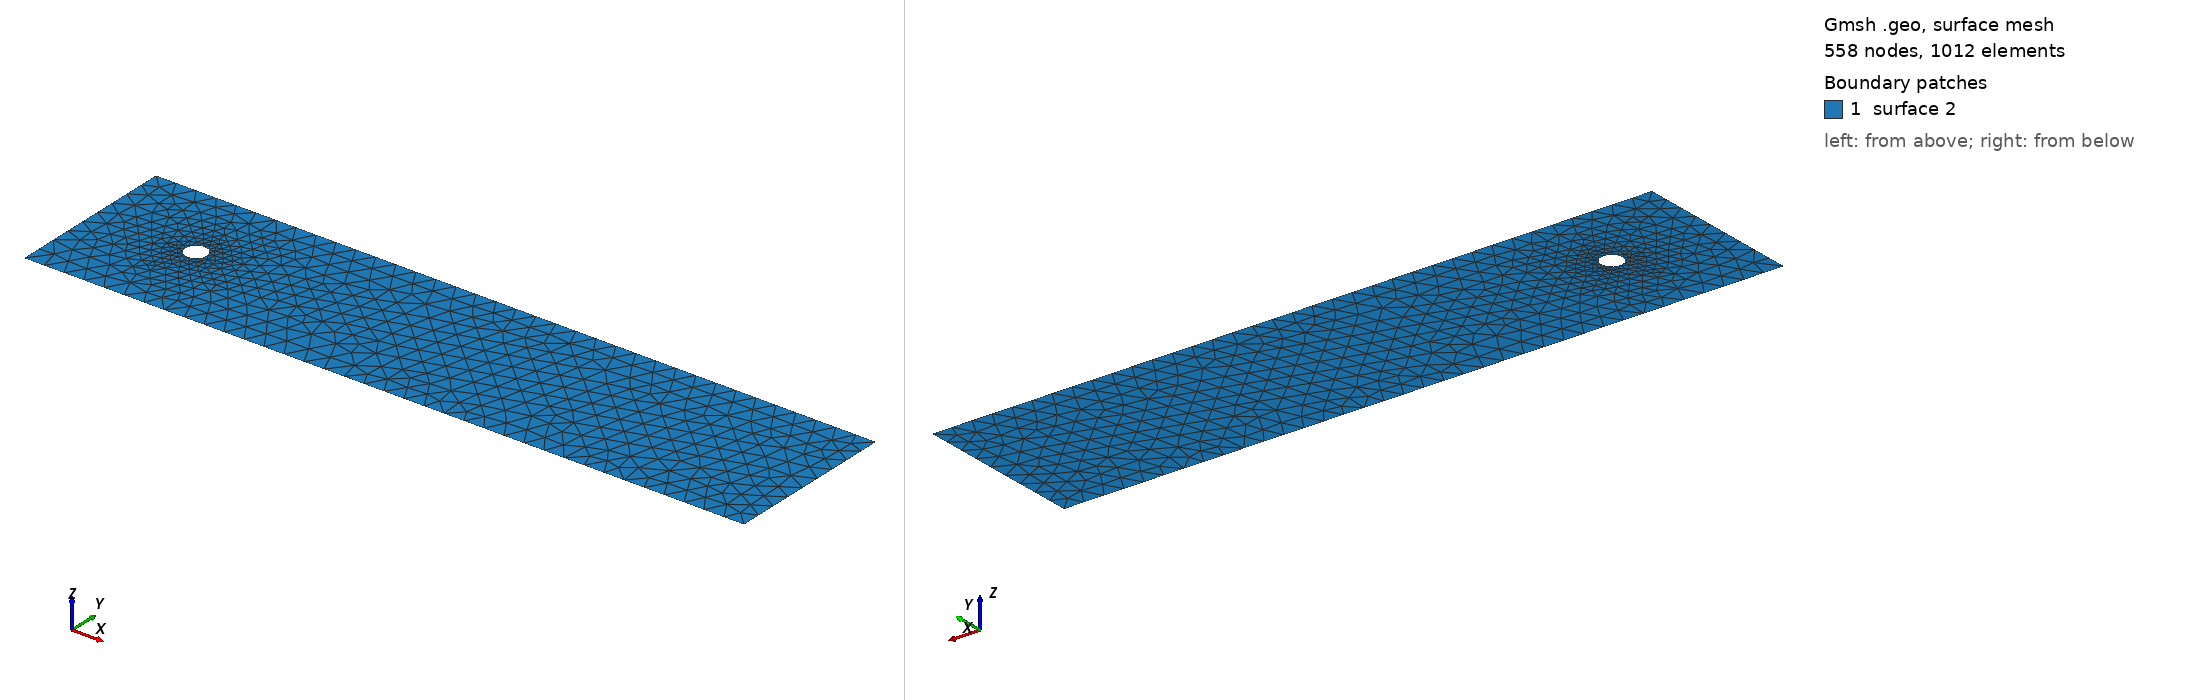

Gmsh geometry script, surface-meshed: 558 nodes, 1012 surface elements. Boundary patches (legend numbers): 1 surface 2. Left view from above one corner, right view from below the opposite corner. The script declares no physical surfaces, so the legend lists its geometric surfaces. The drawing asked Gmsh for element sizes between 1% and 20% of the model's largest extent; the script's own settings can give other sizes.

=== cad_128.geo (drawn) ===
//+
SetFactory("OpenCASCADE");
//+
Point(1) = {0.006106, -3.381118, 0.000000, 1.000000};
//+
Point(2) = {35.669317, -3.381118, 0.000000, 1.000000};
//+
Point(3) = {35.669317, 5.120843, 0.000000, 1.000000};
//+
Point(4) = {0.006106, 5.120843, 0.000000, 1.000000};
//+
Line(1) = {4, 1};
//+
Line(2) = {1, 2};
//+
Line(3) = {2, 3};
//+
Line(4) = {3, 4};
//+
Curve Loop(1) = {1, 2, 3, 4};
//+
Point(6) = {5.590363, 1.132223, 0.000000, 0.053066};
//+
Point(5) = {5.059706, 1.132223, 0.000000, 0.053066};
//+
Point(7) = {4.794377, 1.591786, 0.000000, 0.053066};
//+
Point(8) = {4.794377, 0.672661, 0.000000, 0.053066};
//+
Ellipse(5) = {6, 5, 7, 7};
//+
Ellipse(6) = {7, 5, 8, 8};
//+
Ellipse(7) = {8, 5, 6, 6};
//+
Curve Loop(2) = {5, 6, 7};
//+
Plane Surface(2) = {1, 2};
//+
Physical Curve("INFLOW", 100) = {1};
//+
Physical Curve("OUTFLOW", 101) = {3};
//+
Physical Curve("WALL_BOUNDARY", 102) = {2, 4};
//+
Physical Curve("OBSTACLE", 103) = {5, 6, 7};
